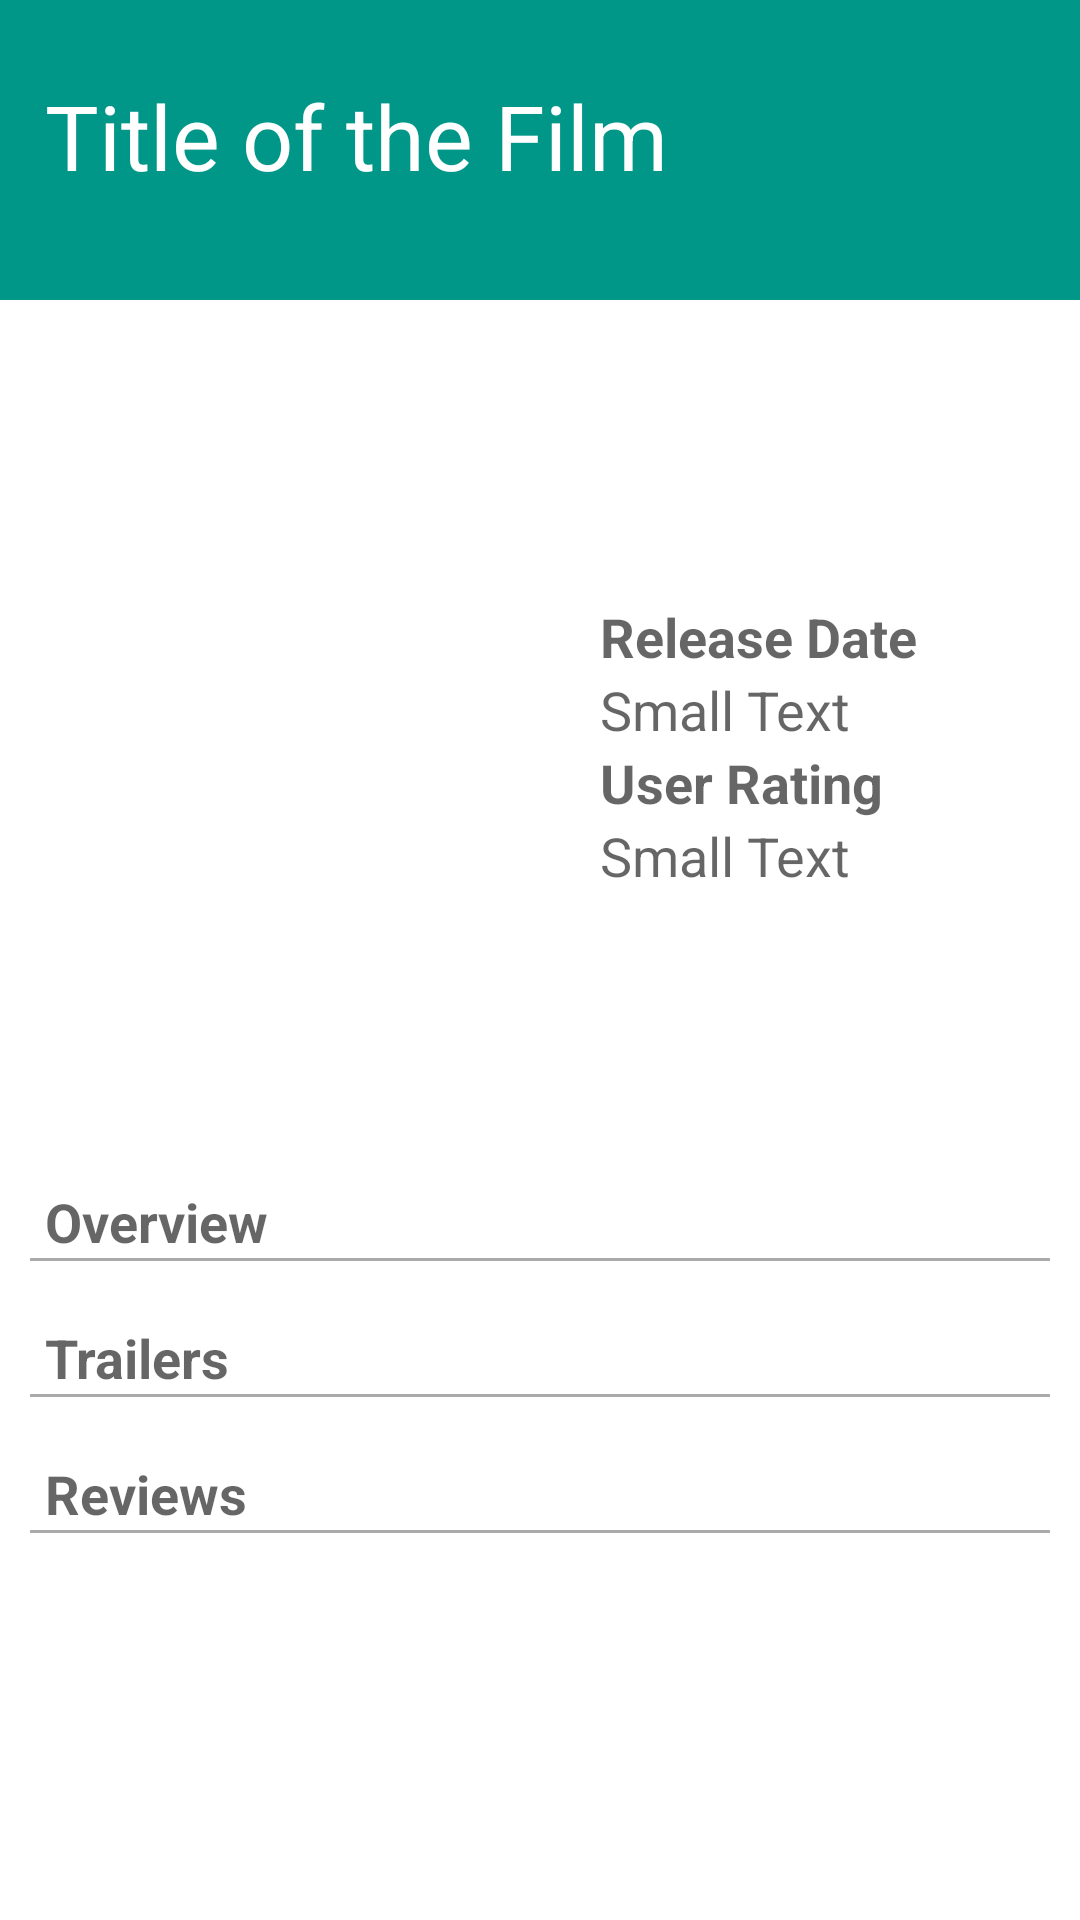

Reconstruct the res/layout file that produces this screen, plus the resources it refers to.
<!-- AndroidManifest.xml: application theme AppTheme -->
<!-- res/layout/fragment_popular_movies_detail.xml -->
<?xml version="1.0" encoding="utf-8"?>
<ScrollView xmlns:android="http://schemas.android.com/apk/res/android"
    xmlns:app="http://schemas.android.com/apk/res-auto"
    xmlns:tools="http://schemas.android.com/tools"
    android:layout_width="match_parent"
    android:layout_height="match_parent"
    android:fillViewport="true"
    tools:ignore="ContentDescription">

    <RelativeLayout xmlns:android="http://schemas.android.com/apk/res/android"
        android:layout_width="match_parent"
        android:layout_height="wrap_content"
        android:background="@android:color/white"
        android:orientation="vertical">


        <TextView
            android:id="@+id/movie_title"
            android:layout_width="match_parent"
            android:layout_height="100dp"
            android:background="@color/titleBackground"
            android:paddingLeft="15dp"
            android:paddingStart="15dp"
            android:paddingTop="25dp"
            android:text="@string/title_of_the_film"
            android:textColor="@android:color/white"
            android:textSize="30sp" />

        <LinearLayout
            android:id="@+id/inner_layout"
            android:layout_width="wrap_content"
            android:layout_height="wrap_content"
            android:layout_below="@id/movie_title"
            android:background="@android:color/white"
            android:orientation="horizontal">

            <ImageView
                android:id="@+id/movie_poster"
                android:layout_width="180dp"
                android:layout_height="250dp"
                android:layout_marginTop="25dp"
                android:contentDescription="@string/movie_poster" />

            <LinearLayout
                android:layout_width="wrap_content"
                android:layout_height="wrap_content"
                android:layout_marginLeft="20dp"
                android:layout_marginStart="20dp"
                android:layout_marginTop="100dp"
                android:orientation="vertical">

                <TextView
                    android:layout_width="wrap_content"
                    android:layout_height="wrap_content"
                    android:background="@android:color/white"
                    android:text="@string/release_date"
                    android:textAppearance="?android:attr/textAppearanceMedium"
                    android:textStyle="bold" />

                <TextView
                    android:id="@+id/release_date"
                    android:layout_width="wrap_content"
                    android:layout_height="wrap_content"
                    android:background="@android:color/white"
                    android:text="Small Text"
                    android:textAppearance="?android:attr/textAppearanceMedium" />

                <TextView
                    android:layout_width="wrap_content"
                    android:layout_height="wrap_content"
                    android:background="@android:color/white"
                    android:text="@string/user_rating"
                    android:textAppearance="?android:attr/textAppearanceMedium"
                    android:textStyle="bold" />

                <TextView
                    android:id="@+id/user_rating"
                    android:layout_width="wrap_content"
                    android:layout_height="wrap_content"
                    android:background="@android:color/white"
                    android:text="Small Text"
                    android:textAppearance="?android:attr/textAppearanceMedium" />


            </LinearLayout>


        </LinearLayout>


        <ImageView
            android:id="@+id/add_as_favorite"
            android:layout_width="wrap_content"
            android:layout_height="wrap_content"
            android:layout_alignParentEnd="true"
            android:layout_alignParentRight="true"
            android:layout_below="@+id/movie_title"
            android:src="@drawable/favorite"
            android:tint="@color/colorAccent" />

        <TextView
            android:id="@+id/overview"
            android:layout_width="wrap_content"
            android:layout_height="wrap_content"
            android:layout_below="@id/inner_layout"
            android:layout_marginLeft="15dp"
            android:layout_marginStart="15dp"
            android:layout_marginTop="20dp"
            android:text="@string/overview"
            android:textAppearance="?android:attr/textAppearanceMedium"
            android:textStyle="bold" />

        <View
            android:id="@+id/borderlayout"
            android:layout_width="match_parent"
            android:layout_height="1dp"
            android:layout_below="@id/overview"
            android:layout_marginLeft="10dp"
            android:layout_marginRight="10dp"
            android:background="@android:color/darker_gray" />

        <TextView
            android:id="@+id/plot_synopsis"
            android:layout_width="wrap_content"
            android:layout_height="wrap_content"
            android:layout_below="@id/borderlayout"
            android:layout_centerVertical="true"
            android:layout_marginLeft="10dp"
            android:layout_marginStart="10dp"
            android:layout_marginTop="5dp"
            android:background="@android:color/white"
            android:textAppearance="?android:attr/textAppearanceMedium"
            android:visibility="gone" />


        <TextView
            android:id="@+id/trailerTitle"
            android:layout_width="wrap_content"
            android:layout_height="wrap_content"
            android:layout_below="@id/plot_synopsis"
            android:layout_marginLeft="15dp"
            android:layout_marginStart="15dp"
            android:layout_marginTop="20dp"
            android:text="@string/trailers"
            android:textAppearance="?android:attr/textAppearanceMedium"
            android:textStyle="bold" />

        <View
            android:id="@+id/borderlayout1"
            android:layout_width="match_parent"
            android:layout_height="1dp"
            android:layout_below="@id/trailerTitle"
            android:layout_marginLeft="10dp"
            android:layout_marginRight="10dp"
            android:background="@android:color/darker_gray" />

        <LinearLayout
            android:id="@+id/trailers"
            android:layout_width="match_parent"
            android:layout_height="wrap_content"
            android:layout_below="@+id/borderlayout1"
            android:orientation="vertical"
            android:visibility="gone" />

        <TextView
            android:id="@+id/reviewTitle"
            android:layout_width="wrap_content"
            android:layout_height="wrap_content"
            android:layout_below="@id/trailers"
            android:layout_marginLeft="15dp"
            android:layout_marginStart="15dp"
            android:layout_marginTop="20dp"
            android:text="@string/reviews"
            android:textAppearance="?android:attr/textAppearanceMedium"
            android:textStyle="bold" />

        <View
            android:id="@+id/borderlayout2"
            android:layout_width="match_parent"
            android:layout_height="1dp"
            android:layout_below="@id/reviewTitle"
            android:layout_marginLeft="10dp"
            android:layout_marginRight="10dp"
            android:background="@android:color/darker_gray" />

        <LinearLayout
            android:id="@+id/reviews"
            android:layout_width="match_parent"
            android:layout_height="wrap_content"
            android:layout_below="@+id/borderlayout2"
            android:orientation="vertical"
            android:visibility="gone" />

        <ImageView
            android:id="@+id/overviewImage"
            android:layout_width="wrap_content"
            android:layout_height="wrap_content"
            android:layout_alignBottom="@+id/overview"
            android:layout_alignParentEnd="true"
            android:layout_alignParentRight="true"
            android:layout_marginEnd="18dp"
            android:layout_marginRight="18dp"
            app:srcCompat="@drawable/ic_expand_more_black_36dp" />

        <ImageView
            android:id="@+id/trailersImage"
            android:layout_width="wrap_content"
            android:layout_height="wrap_content"
            android:layout_above="@+id/borderlayout1"
            android:layout_alignLeft="@+id/overviewImage"
            android:layout_alignStart="@+id/overviewImage"
            app:srcCompat="@drawable/ic_expand_more_black_36dp" />

        <ImageView
            android:id="@+id/reviewsImage"
            android:layout_width="wrap_content"
            android:layout_height="wrap_content"
            android:layout_above="@id/borderlayout2"
            android:layout_alignLeft="@+id/trailersImage"
            android:layout_alignStart="@+id/trailersImage"
            app:srcCompat="@drawable/ic_expand_more_black_36dp" />
    </RelativeLayout>
</ScrollView>
<!-- resources referenced by this layout -->
<resources>
  <color name="colorAccent">#FF4081</color>
  <color name="titleBackground">#009688</color>
  <string name="movie_poster">Movie Poster</string>
  <string name="overview">Overview</string>
  <string name="release_date">Release Date</string>
  <string name="reviews">Reviews</string>
  <string name="title_of_the_film">Title of the Film</string>
  <string name="trailers">Trailers</string>
  <string name="user_rating">User Rating</string>
  <style name="AppTheme" parent="Theme.AppCompat.Light.DarkActionBar">
          
          <item name="colorPrimary">@color/light_black</item>
          <item name="colorPrimaryDark">@color/black</item>
          <item name="colorAccent">@color/colorAccent</item>
      </style>
  <color name="light_black">#313131</color>
  <color name="black">#212121</color>
</resources>
